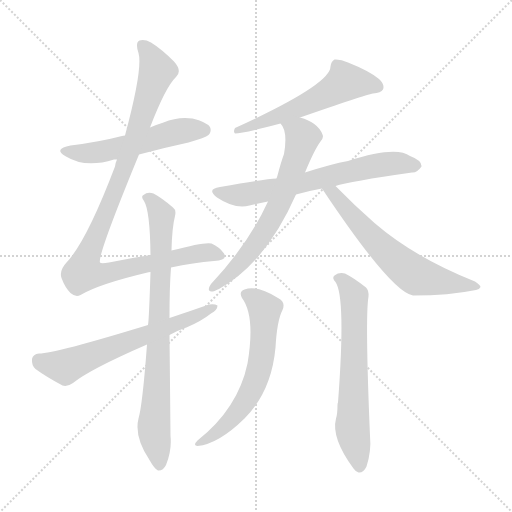
t = 0.00 s
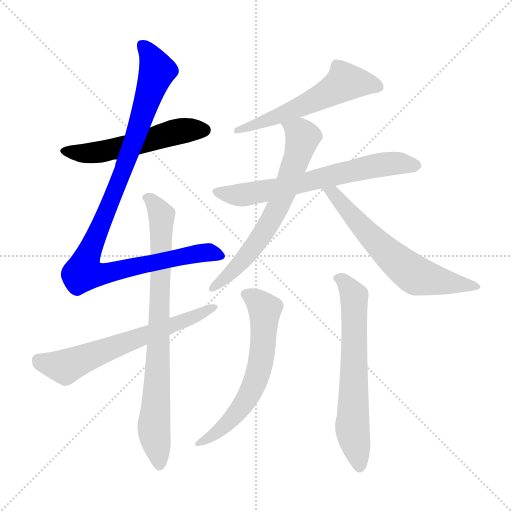
t = 1.66 s
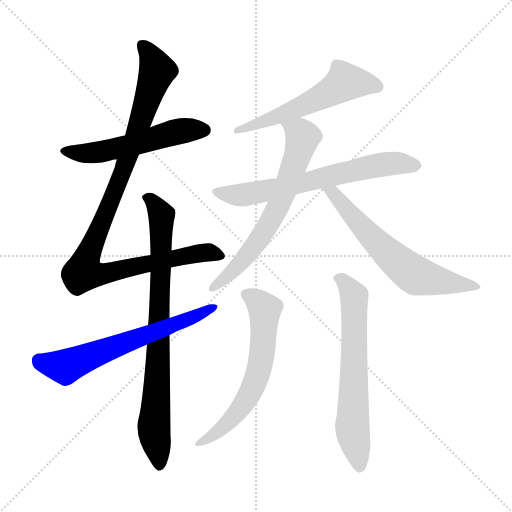
t = 3.33 s
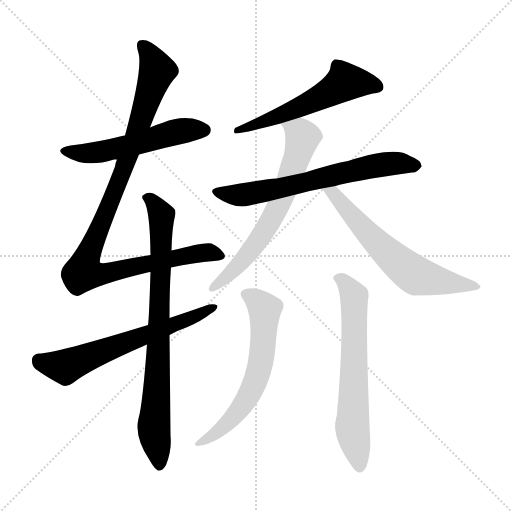
t = 4.99 s
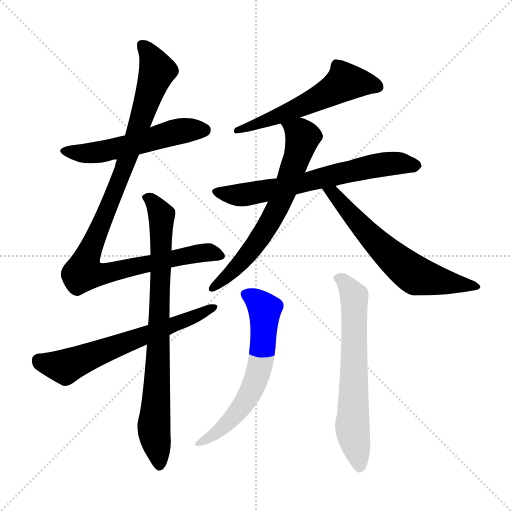
t = 6.65 s
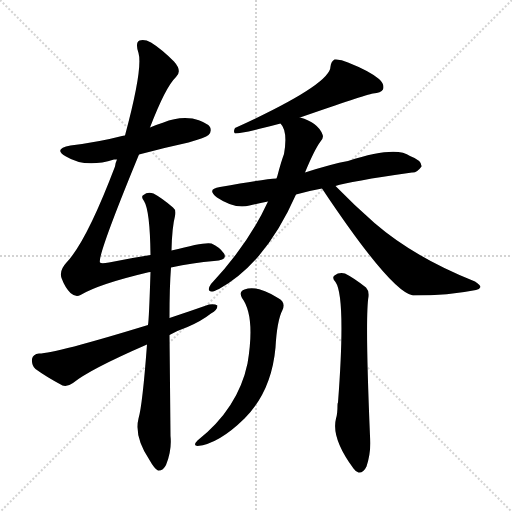
t = 8.31 s

The animated SVG that drew these frames (rendered in a browser with its animation timeline set to each time). Animation: 10 CSS @keyframes rules; one cycle of 8.31 s.

<svg version="1.1" viewBox="0 0 1024 1024" xmlns="http://www.w3.org/2000/svg">
  <g stroke="lightgray" stroke-dasharray="1,1" stroke-width="1" transform="scale(4, 4)">
    <line x1="0" y1="0" x2="256" y2="256"></line>
    <line x1="256" y1="0" x2="0" y2="256"></line>
    <line x1="128" y1="0" x2="128" y2="256"></line>
    <line x1="0" y1="128" x2="256" y2="128"></line>
  </g>
<g transform="scale(1, -1) translate(0, -900)">
   <style type="text/css">
    @keyframes keyframes0 {
      from {
       stroke: blue;
       stroke-dashoffset: 537;
       stroke-width: 128;
       }
       64% {
       animation-timing-function: step-end;
       stroke: blue;
       stroke-dashoffset: 0;
       stroke-width: 128;
       }
       to {
       stroke: black;
       stroke-width: 1024;
       }
       }
       #make-me-a-hanzi-animation-0 {
         animation: keyframes0 0.687012s both;
         animation-delay: 0.000000s;
         animation-timing-function: linear;
       }
    @keyframes keyframes1 {
      from {
       stroke: blue;
       stroke-dashoffset: 1019;
       stroke-width: 128;
       }
       77% {
       animation-timing-function: step-end;
       stroke: blue;
       stroke-dashoffset: 0;
       stroke-width: 128;
       }
       to {
       stroke: black;
       stroke-width: 1024;
       }
       }
       #make-me-a-hanzi-animation-1 {
         animation: keyframes1 1.079264s both;
         animation-delay: 0.687012s;
         animation-timing-function: linear;
       }
    @keyframes keyframes2 {
      from {
       stroke: blue;
       stroke-dashoffset: 802;
       stroke-width: 128;
       }
       72% {
       animation-timing-function: step-end;
       stroke: blue;
       stroke-dashoffset: 0;
       stroke-width: 128;
       }
       to {
       stroke: black;
       stroke-width: 1024;
       }
       }
       #make-me-a-hanzi-animation-2 {
         animation: keyframes2 0.902669s both;
         animation-delay: 1.766276s;
         animation-timing-function: linear;
       }
    @keyframes keyframes3 {
      from {
       stroke: blue;
       stroke-dashoffset: 633;
       stroke-width: 128;
       }
       67% {
       animation-timing-function: step-end;
       stroke: blue;
       stroke-dashoffset: 0;
       stroke-width: 128;
       }
       to {
       stroke: black;
       stroke-width: 1024;
       }
       }
       #make-me-a-hanzi-animation-3 {
         animation: keyframes3 0.765137s both;
         animation-delay: 2.668945s;
         animation-timing-function: linear;
       }
    @keyframes keyframes4 {
      from {
       stroke: blue;
       stroke-dashoffset: 567;
       stroke-width: 128;
       }
       65% {
       animation-timing-function: step-end;
       stroke: blue;
       stroke-dashoffset: 0;
       stroke-width: 128;
       }
       to {
       stroke: black;
       stroke-width: 1024;
       }
       }
       #make-me-a-hanzi-animation-4 {
         animation: keyframes4 0.711426s both;
         animation-delay: 3.434082s;
         animation-timing-function: linear;
       }
    @keyframes keyframes5 {
      from {
       stroke: blue;
       stroke-dashoffset: 661;
       stroke-width: 128;
       }
       68% {
       animation-timing-function: step-end;
       stroke: blue;
       stroke-dashoffset: 0;
       stroke-width: 128;
       }
       to {
       stroke: black;
       stroke-width: 1024;
       }
       }
       #make-me-a-hanzi-animation-5 {
         animation: keyframes5 0.787923s both;
         animation-delay: 4.145508s;
         animation-timing-function: linear;
       }
    @keyframes keyframes6 {
      from {
       stroke: blue;
       stroke-dashoffset: 659;
       stroke-width: 128;
       }
       68% {
       animation-timing-function: step-end;
       stroke: blue;
       stroke-dashoffset: 0;
       stroke-width: 128;
       }
       to {
       stroke: black;
       stroke-width: 1024;
       }
       }
       #make-me-a-hanzi-animation-6 {
         animation: keyframes6 0.786296s both;
         animation-delay: 4.933431s;
         animation-timing-function: linear;
       }
    @keyframes keyframes7 {
      from {
       stroke: blue;
       stroke-dashoffset: 626;
       stroke-width: 128;
       }
       67% {
       animation-timing-function: step-end;
       stroke: blue;
       stroke-dashoffset: 0;
       stroke-width: 128;
       }
       to {
       stroke: black;
       stroke-width: 1024;
       }
       }
       #make-me-a-hanzi-animation-7 {
         animation: keyframes7 0.759440s both;
         animation-delay: 5.719727s;
         animation-timing-function: linear;
       }
    @keyframes keyframes8 {
      from {
       stroke: blue;
       stroke-dashoffset: 621;
       stroke-width: 128;
       }
       67% {
       animation-timing-function: step-end;
       stroke: blue;
       stroke-dashoffset: 0;
       stroke-width: 128;
       }
       to {
       stroke: black;
       stroke-width: 1024;
       }
       }
       #make-me-a-hanzi-animation-8 {
         animation: keyframes8 0.755371s both;
         animation-delay: 6.479167s;
         animation-timing-function: linear;
       }
    @keyframes keyframes9 {
      from {
       stroke: blue;
       stroke-dashoffset: 647;
       stroke-width: 128;
       }
       68% {
       animation-timing-function: step-end;
       stroke: blue;
       stroke-dashoffset: 0;
       stroke-width: 128;
       }
       to {
       stroke: black;
       stroke-width: 1024;
       }
       }
       #make-me-a-hanzi-animation-9 {
         animation: keyframes9 0.776530s both;
         animation-delay: 7.234538s;
         animation-timing-function: linear;
       }
</style>
<path d="M 278.0 591.0 Q 326.0 604.0 377.0 615.0 Q 411.0 625.0 417.0 630.0 Q 424.0 637.0 420.0 646.0 Q 413.0 656.0 385.0 663.0 Q 355.0 667.0 327.0 655.0 Q 314.0 651.0 300.0 645.0 L 250.0 629.0 Q 246.0 629.0 244.0 628.0 Q 198.0 616.0 141.0 609.0 Q 105.0 602.0 132.0 587.0 Q 171.0 563.0 228.0 581.0 Q 229.0 581.0 234.0 581.0 L 278.0 591.0 Z" fill="lightgray"></path> 
<path d="M 342.0 365.0 Q 387.0 375.0 428.0 378.0 Q 456.0 379.0 448.0 393.0 Q 439.0 406.0 423.0 413.0 Q 411.0 417.0 343.0 399.0 L 301.0 390.0 Q 262.0 384.0 218.0 375.0 Q 202.0 372.0 200.0 375.0 Q 194.0 387.0 278.0 591.0 L 300.0 645.0 Q 331.0 726.0 352.0 746.0 Q 365.0 758.0 348.0 777.0 Q 323.0 802.0 302.0 815.0 Q 289.0 822.0 279.0 819.0 Q 270.0 815.0 277.0 794.0 Q 286.0 763.0 250.0 629.0 L 234.0 581.0 Q 231.0 575.0 230.0 567.0 Q 173.0 417.0 133.0 375.0 Q 118.0 359.0 123.0 344.0 Q 130.0 325.0 141.0 314.0 Q 151.0 305.0 161.0 310.0 Q 198.0 332.0 295.0 355.0 Q 296.0 356.0 301.0 356.0 L 342.0 365.0 Z" fill="lightgray"></path> 
<path d="M 294.0 211.0 Q 285.0 90.0 277.0 63.0 Q 268.0 27.0 299.0 -20.0 Q 309.0 -38.0 316.0 -41.0 Q 326.0 -42.0 332.0 -30.0 Q 344.0 0.0 341.0 28.0 Q 340.0 134.0 339.0 230.0 L 339.0 264.0 Q 339.0 327.0 342.0 365.0 L 343.0 399.0 Q 344.0 445.0 350.0 468.0 Q 353.0 480.0 346.0 485.0 Q 324.0 504.0 307.0 513.0 Q 295.0 517.0 287.0 510.0 Q 281.0 507.0 288.0 498.0 Q 300.0 479.0 301.0 390.0 L 301.0 356.0 Q 298.0 260.0 296.0 250.0 L 294.0 211.0 Z" fill="lightgray"></path> 
<path d="M 339.0 230.0 Q 355.0 239.0 375.0 246.0 Q 403.0 258.0 422.0 273.0 Q 435.0 280.0 435.0 289.0 Q 429.0 293.0 418.0 291.0 Q 381.0 278.0 339.0 264.0 L 296.0 250.0 Q 110.0 193.0 78.0 193.0 Q 66.0 192.0 64.0 182.0 Q 63.0 169.0 71.0 162.0 Q 93.0 146.0 125.0 129.0 Q 135.0 126.0 146.0 134.0 Q 179.0 161.0 294.0 211.0 L 339.0 230.0 Z" fill="lightgray"></path> 
<path d="M 600.0 665.0 Q 730.0 710.0 746.0 713.0 Q 762.0 714.0 766.0 721.0 Q 770.0 731.0 758.0 742.0 Q 739.0 758.0 696.0 775.0 Q 681.0 782.0 669.0 781.0 Q 662.0 777.0 661.0 767.0 Q 661.0 731.0 470.0 644.0 Q 466.0 637.0 470.0 633.0 Q 486.0 633.0 561.0 653.0 L 600.0 665.0 Z" fill="lightgray"></path> 
<path d="M 671.0 528.0 Q 698.0 537.0 824.0 555.0 Q 834.0 554.0 843.0 567.0 Q 844.0 579.0 820.0 588.0 Q 792.0 609.0 696.0 578.0 Q 663.0 572.0 610.0 555.0 L 553.0 543.0 Q 529.0 542.0 440.0 526.0 Q 412.0 522.0 434.0 505.0 Q 470.0 481.0 499.0 489.0 Q 515.0 493.0 536.0 497.0 L 592.0 511.0 Q 616.0 518.0 644.0 523.0 L 671.0 528.0 Z" fill="lightgray"></path> 
<path d="M 610.0 555.0 Q 629.0 601.0 641.0 617.0 Q 648.0 624.0 645.0 631.0 Q 636.0 655.0 600.0 665.0 C 572.0 675.0 545.0 679.0 561.0 653.0 Q 576.0 638.0 568.0 592.0 Q 562.0 576.0 555.0 549.0 Q 554.0 546.0 553.0 543.0 L 536.0 497.0 Q 497.0 412.0 422.0 332.0 Q 413.0 319.0 422.0 317.0 Q 426.0 316.0 438.0 322.0 Q 531.0 373.0 592.0 511.0 L 610.0 555.0 Z" fill="lightgray"></path> 
<path d="M 644.0 523.0 Q 782.0 316.0 826.0 309.0 Q 898.0 309.0 952.0 320.0 Q 959.0 321.0 961.0 326.0 Q 961.0 330.0 950.0 337.0 Q 829.0 385.0 749.0 454.0 Q 710.0 488.0 671.0 528.0 C 650.0 549.0 627.0 548.0 644.0 523.0 Z" fill="lightgray"></path> 
<path d="M 484.0 304.0 Q 511.0 268.0 495.0 173.0 Q 476.0 83.0 395.0 19.0 Q 385.0 9.0 395.0 8.0 Q 437.0 12.0 489.0 63.0 Q 543.0 117.0 551.0 205.0 Q 554.0 259.0 565.0 280.0 Q 572.0 296.0 556.0 304.0 Q 513.0 331.0 489.0 321.0 Q 477.0 317.0 484.0 304.0 Z" fill="lightgray"></path> 
<path d="M 671.0 336.0 Q 692.0 306.0 676.0 95.0 Q 675.0 94.0 675.0 90.0 Q 675.0 72.0 672.0 63.0 Q 662.0 24.0 707.0 -37.0 Q 711.0 -43.0 717.0 -45.0 Q 727.0 -46.0 733.0 -33.0 Q 743.0 -2.0 740.0 28.0 Q 730.0 265.0 737.0 307.0 Q 738.0 319.0 732.0 325.0 Q 708.0 344.0 690.0 353.0 Q 678.0 356.0 669.0 349.0 Q 663.0 345.0 671.0 336.0 Z" fill="lightgray"></path> 
      <clipPath id="make-me-a-hanzi-clip-0">
      <path d="M 278.0 591.0 Q 326.0 604.0 377.0 615.0 Q 411.0 625.0 417.0 630.0 Q 424.0 637.0 420.0 646.0 Q 413.0 656.0 385.0 663.0 Q 355.0 667.0 327.0 655.0 Q 314.0 651.0 300.0 645.0 L 250.0 629.0 Q 246.0 629.0 244.0 628.0 Q 198.0 616.0 141.0 609.0 Q 105.0 602.0 132.0 587.0 Q 171.0 563.0 228.0 581.0 Q 229.0 581.0 234.0 581.0 L 278.0 591.0 Z" fill="lightgray"></path>
      </clipPath>
      <path clip-path="url(#make-me-a-hanzi-clip-0)" d="M 133.0 599.0 L 188.0 594.0 L 342.0 634.0 L 408.0 640.0 " fill="none" id="make-me-a-hanzi-animation-0" stroke-dasharray="409 818" stroke-linecap="round"></path>

      <clipPath id="make-me-a-hanzi-clip-1">
      <path d="M 342.0 365.0 Q 387.0 375.0 428.0 378.0 Q 456.0 379.0 448.0 393.0 Q 439.0 406.0 423.0 413.0 Q 411.0 417.0 343.0 399.0 L 301.0 390.0 Q 262.0 384.0 218.0 375.0 Q 202.0 372.0 200.0 375.0 Q 194.0 387.0 278.0 591.0 L 300.0 645.0 Q 331.0 726.0 352.0 746.0 Q 365.0 758.0 348.0 777.0 Q 323.0 802.0 302.0 815.0 Q 289.0 822.0 279.0 819.0 Q 270.0 815.0 277.0 794.0 Q 286.0 763.0 250.0 629.0 L 234.0 581.0 Q 231.0 575.0 230.0 567.0 Q 173.0 417.0 133.0 375.0 Q 118.0 359.0 123.0 344.0 Q 130.0 325.0 141.0 314.0 Q 151.0 305.0 161.0 310.0 Q 198.0 332.0 295.0 355.0 Q 296.0 356.0 301.0 356.0 L 342.0 365.0 Z" fill="lightgray"></path>
      </clipPath>
      <path clip-path="url(#make-me-a-hanzi-clip-1)" d="M 285.0 810.0 L 314.0 758.0 L 258.0 584.0 L 180.0 402.0 L 167.0 356.0 L 207.0 352.0 L 393.0 393.0 L 420.0 395.0 L 436.0 389.0 " fill="none" id="make-me-a-hanzi-animation-1" stroke-dasharray="891 1782" stroke-linecap="round"></path>

      <clipPath id="make-me-a-hanzi-clip-2">
      <path d="M 294.0 211.0 Q 285.0 90.0 277.0 63.0 Q 268.0 27.0 299.0 -20.0 Q 309.0 -38.0 316.0 -41.0 Q 326.0 -42.0 332.0 -30.0 Q 344.0 0.0 341.0 28.0 Q 340.0 134.0 339.0 230.0 L 339.0 264.0 Q 339.0 327.0 342.0 365.0 L 343.0 399.0 Q 344.0 445.0 350.0 468.0 Q 353.0 480.0 346.0 485.0 Q 324.0 504.0 307.0 513.0 Q 295.0 517.0 287.0 510.0 Q 281.0 507.0 288.0 498.0 Q 300.0 479.0 301.0 390.0 L 301.0 356.0 Q 298.0 260.0 296.0 250.0 L 294.0 211.0 Z" fill="lightgray"></path>
      </clipPath>
      <path clip-path="url(#make-me-a-hanzi-clip-2)" d="M 295.0 505.0 L 323.0 469.0 L 308.0 52.0 L 318.0 -31.0 " fill="none" id="make-me-a-hanzi-animation-2" stroke-dasharray="674 1348" stroke-linecap="round"></path>

      <clipPath id="make-me-a-hanzi-clip-3">
      <path d="M 339.0 230.0 Q 355.0 239.0 375.0 246.0 Q 403.0 258.0 422.0 273.0 Q 435.0 280.0 435.0 289.0 Q 429.0 293.0 418.0 291.0 Q 381.0 278.0 339.0 264.0 L 296.0 250.0 Q 110.0 193.0 78.0 193.0 Q 66.0 192.0 64.0 182.0 Q 63.0 169.0 71.0 162.0 Q 93.0 146.0 125.0 129.0 Q 135.0 126.0 146.0 134.0 Q 179.0 161.0 294.0 211.0 L 339.0 230.0 Z" fill="lightgray"></path>
      </clipPath>
      <path clip-path="url(#make-me-a-hanzi-clip-3)" d="M 77.0 179.0 L 130.0 167.0 L 430.0 286.0 " fill="none" id="make-me-a-hanzi-animation-3" stroke-dasharray="505 1010" stroke-linecap="round"></path>

      <clipPath id="make-me-a-hanzi-clip-4">
      <path d="M 600.0 665.0 Q 730.0 710.0 746.0 713.0 Q 762.0 714.0 766.0 721.0 Q 770.0 731.0 758.0 742.0 Q 739.0 758.0 696.0 775.0 Q 681.0 782.0 669.0 781.0 Q 662.0 777.0 661.0 767.0 Q 661.0 731.0 470.0 644.0 Q 466.0 637.0 470.0 633.0 Q 486.0 633.0 561.0 653.0 L 600.0 665.0 Z" fill="lightgray"></path>
      </clipPath>
      <path clip-path="url(#make-me-a-hanzi-clip-4)" d="M 756.0 726.0 L 690.0 736.0 L 606.0 687.0 L 546.0 662.0 L 533.0 662.0 L 525.0 654.0 L 509.0 654.0 L 492.0 645.0 L 483.0 648.0 L 473.0 639.0 " fill="none" id="make-me-a-hanzi-animation-4" stroke-dasharray="439 878" stroke-linecap="round"></path>

      <clipPath id="make-me-a-hanzi-clip-5">
      <path d="M 671.0 528.0 Q 698.0 537.0 824.0 555.0 Q 834.0 554.0 843.0 567.0 Q 844.0 579.0 820.0 588.0 Q 792.0 609.0 696.0 578.0 Q 663.0 572.0 610.0 555.0 L 553.0 543.0 Q 529.0 542.0 440.0 526.0 Q 412.0 522.0 434.0 505.0 Q 470.0 481.0 499.0 489.0 Q 515.0 493.0 536.0 497.0 L 592.0 511.0 Q 616.0 518.0 644.0 523.0 L 671.0 528.0 Z" fill="lightgray"></path>
      </clipPath>
      <path clip-path="url(#make-me-a-hanzi-clip-5)" d="M 435.0 516.0 L 462.0 510.0 L 499.0 512.0 L 754.0 570.0 L 793.0 574.0 L 832.0 569.0 " fill="none" id="make-me-a-hanzi-animation-5" stroke-dasharray="533 1066" stroke-linecap="round"></path>

      <clipPath id="make-me-a-hanzi-clip-6">
      <path d="M 610.0 555.0 Q 629.0 601.0 641.0 617.0 Q 648.0 624.0 645.0 631.0 Q 636.0 655.0 600.0 665.0 C 572.0 675.0 545.0 679.0 561.0 653.0 Q 576.0 638.0 568.0 592.0 Q 562.0 576.0 555.0 549.0 Q 554.0 546.0 553.0 543.0 L 536.0 497.0 Q 497.0 412.0 422.0 332.0 Q 413.0 319.0 422.0 317.0 Q 426.0 316.0 438.0 322.0 Q 531.0 373.0 592.0 511.0 L 610.0 555.0 Z" fill="lightgray"></path>
      </clipPath>
      <path clip-path="url(#make-me-a-hanzi-clip-6)" d="M 569.0 651.0 L 605.0 626.0 L 568.0 512.0 L 537.0 451.0 L 503.0 401.0 L 468.0 360.0 L 424.0 325.0 " fill="none" id="make-me-a-hanzi-animation-6" stroke-dasharray="531 1062" stroke-linecap="round"></path>

      <clipPath id="make-me-a-hanzi-clip-7">
      <path d="M 644.0 523.0 Q 782.0 316.0 826.0 309.0 Q 898.0 309.0 952.0 320.0 Q 959.0 321.0 961.0 326.0 Q 961.0 330.0 950.0 337.0 Q 829.0 385.0 749.0 454.0 Q 710.0 488.0 671.0 528.0 C 650.0 549.0 627.0 548.0 644.0 523.0 Z" fill="lightgray"></path>
      </clipPath>
      <path clip-path="url(#make-me-a-hanzi-clip-7)" d="M 653.0 513.0 L 667.0 513.0 L 765.0 403.0 L 829.0 351.0 L 929.0 329.0 L 953.0 329.0 " fill="none" id="make-me-a-hanzi-animation-7" stroke-dasharray="498 996" stroke-linecap="round"></path>

      <clipPath id="make-me-a-hanzi-clip-8">
      <path d="M 484.0 304.0 Q 511.0 268.0 495.0 173.0 Q 476.0 83.0 395.0 19.0 Q 385.0 9.0 395.0 8.0 Q 437.0 12.0 489.0 63.0 Q 543.0 117.0 551.0 205.0 Q 554.0 259.0 565.0 280.0 Q 572.0 296.0 556.0 304.0 Q 513.0 331.0 489.0 321.0 Q 477.0 317.0 484.0 304.0 Z" fill="lightgray"></path>
      </clipPath>
      <path clip-path="url(#make-me-a-hanzi-clip-8)" d="M 491.0 311.0 L 505.0 306.0 L 530.0 282.0 L 517.0 155.0 L 495.0 104.0 L 470.0 69.0 L 445.0 44.0 L 400.0 14.0 " fill="none" id="make-me-a-hanzi-animation-8" stroke-dasharray="493 986" stroke-linecap="round"></path>

      <clipPath id="make-me-a-hanzi-clip-9">
      <path d="M 671.0 336.0 Q 692.0 306.0 676.0 95.0 Q 675.0 94.0 675.0 90.0 Q 675.0 72.0 672.0 63.0 Q 662.0 24.0 707.0 -37.0 Q 711.0 -43.0 717.0 -45.0 Q 727.0 -46.0 733.0 -33.0 Q 743.0 -2.0 740.0 28.0 Q 730.0 265.0 737.0 307.0 Q 738.0 319.0 732.0 325.0 Q 708.0 344.0 690.0 353.0 Q 678.0 356.0 669.0 349.0 Q 663.0 345.0 671.0 336.0 Z" fill="lightgray"></path>
      </clipPath>
      <path clip-path="url(#make-me-a-hanzi-clip-9)" d="M 677.0 344.0 L 688.0 338.0 L 708.0 308.0 L 705.0 47.0 L 718.0 -33.0 " fill="none" id="make-me-a-hanzi-animation-9" stroke-dasharray="519 1038" stroke-linecap="round"></path>

</g>
</svg>
